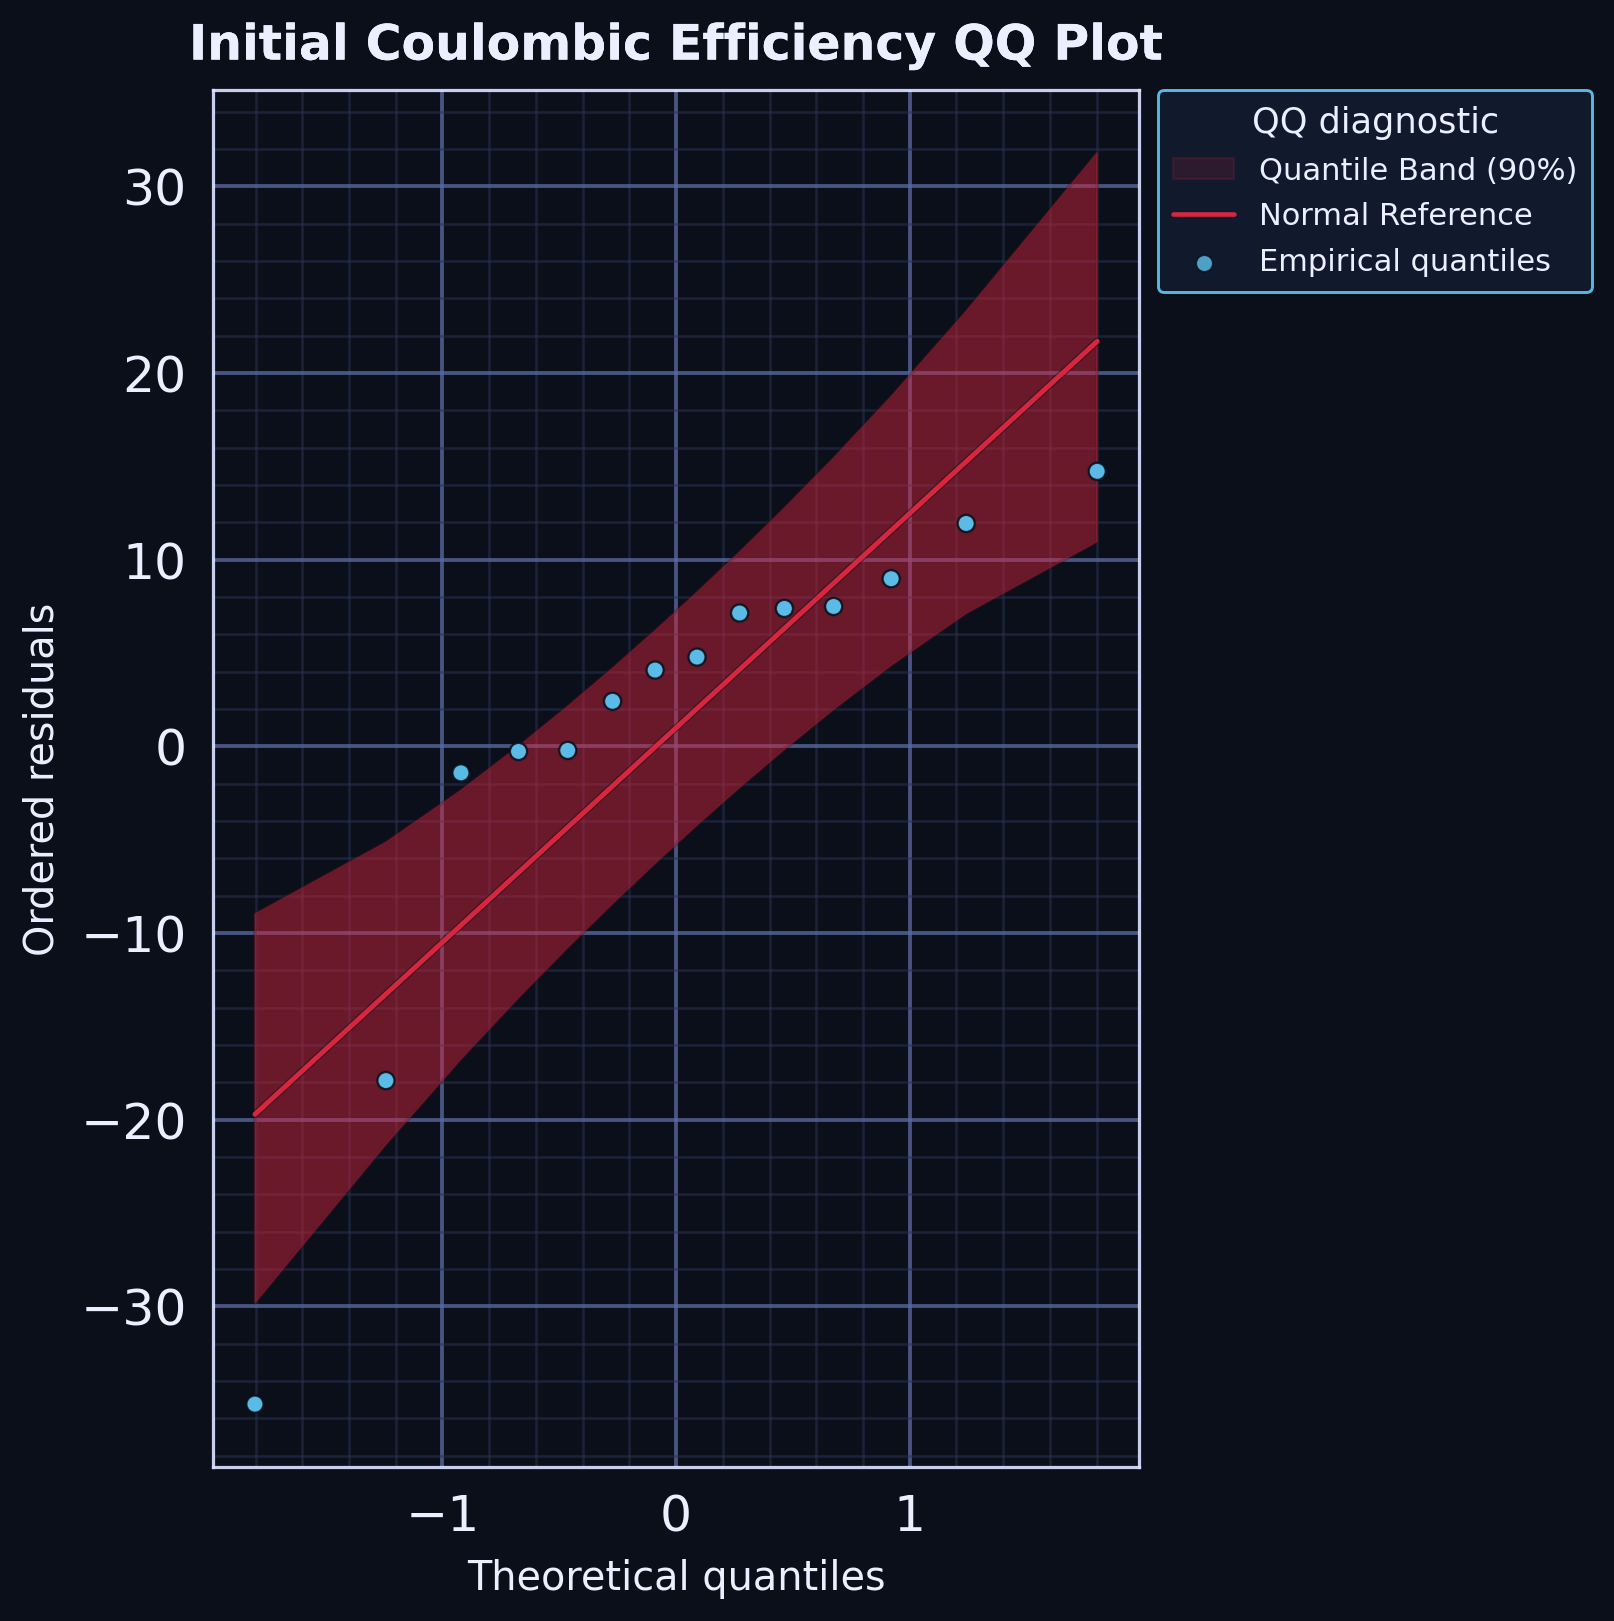

Source data for this figure (header and first rows):
series, rank, theoretical_quantile, ordered_residual, x, y
empirical_quantile, 1, -1.803, -35.24, , 
empirical_quantile, 2, -1.242, -17.91, , 
empirical_quantile, 3, -0.9208, -1.418, , 
empirical_quantile, 4, -0.6745, -0.272, , 
empirical_quantile, 5, -0.4637, -0.2176, , 
empirical_quantile, 6, -0.2719, 2.413, , 
empirical_quantile, 7, -0.08964, 4.088, , 
empirical_quantile, 8, 0.08964, 4.782, , 
empirical_quantile, 9, 0.2719, 7.145, , 
empirical_quantile, 10, 0.4637, 7.39, , 
empirical_quantile, 11, 0.6745, 7.495, , 
empirical_quantile, 12, 0.9208, 8.982, , 
empirical_quantile, 13, 1.242, 11.94, , 
empirical_quantile, 14, 1.803, 14.73, , 
normal_reference, 1, , , -1.803, -19.72
normal_reference, 2, , , -1.242, -13.27
normal_reference, 3, , , -0.9208, -9.584
normal_reference, 4, , , -0.6745, -6.754
normal_reference, 5, , , -0.4637, -4.333
normal_reference, 6, , , -0.2719, -2.129
normal_reference, 7, , , -0.08964, -0.03562
normal_reference, 8, , , 0.08964, 2.024
normal_reference, 9, , , 0.2719, 4.117
normal_reference, 10, , , 0.4637, 6.321
normal_reference, 11, , , 0.6745, 8.742
normal_reference, 12, , , 0.9208, 11.57
normal_reference, 13, , , 1.242, 15.26
normal_reference, 14, , , 1.803, 21.7
quantile_band_lower, 1, , , -1.803, -29.82
quantile_band_upper, 1, , , -1.803, -8.98
quantile_band_lower, 2, , , -1.242, -21.33
quantile_band_upper, 2, , , -1.242, -5.138
quantile_band_lower, 3, , , -0.9208, -16.76
quantile_band_upper, 3, , , -0.9208, -2.353
quantile_band_lower, 4, , , -0.6745, -13.47
quantile_band_upper, 4, , , -0.6745, 0.004006
quantile_band_lower, 5, , , -0.4637, -10.78
quantile_band_upper, 5, , , -0.4637, 2.148
quantile_band_lower, 6, , , -0.2719, -8.427
quantile_band_upper, 6, , , -0.2719, 4.19
quantile_band_lower, 7, , , -0.08964, -6.27
quantile_band_upper, 7, , , -0.08964, 6.206
quantile_band_lower, 8, , , 0.08964, -4.218
quantile_band_upper, 8, , , 0.08964, 8.258
quantile_band_lower, 9, , , 0.2719, -2.202
quantile_band_upper, 9, , , 0.2719, 10.42
quantile_band_lower, 10, , , 0.4637, -0.1597
quantile_band_upper, 10, , , 0.4637, 12.77
quantile_band_lower, 11, , , 0.6745, 1.984
quantile_band_upper, 11, , , 0.6745, 15.45
quantile_band_lower, 12, , , 0.9208, 4.341
quantile_band_upper, 12, , , 0.9208, 18.75
quantile_band_lower, 13, , , 1.242, 7.126
quantile_band_upper, 13, , , 1.242, 23.32
quantile_band_lower, 14, , , 1.803, 10.97
quantile_band_upper, 14, , , 1.803, 31.81
